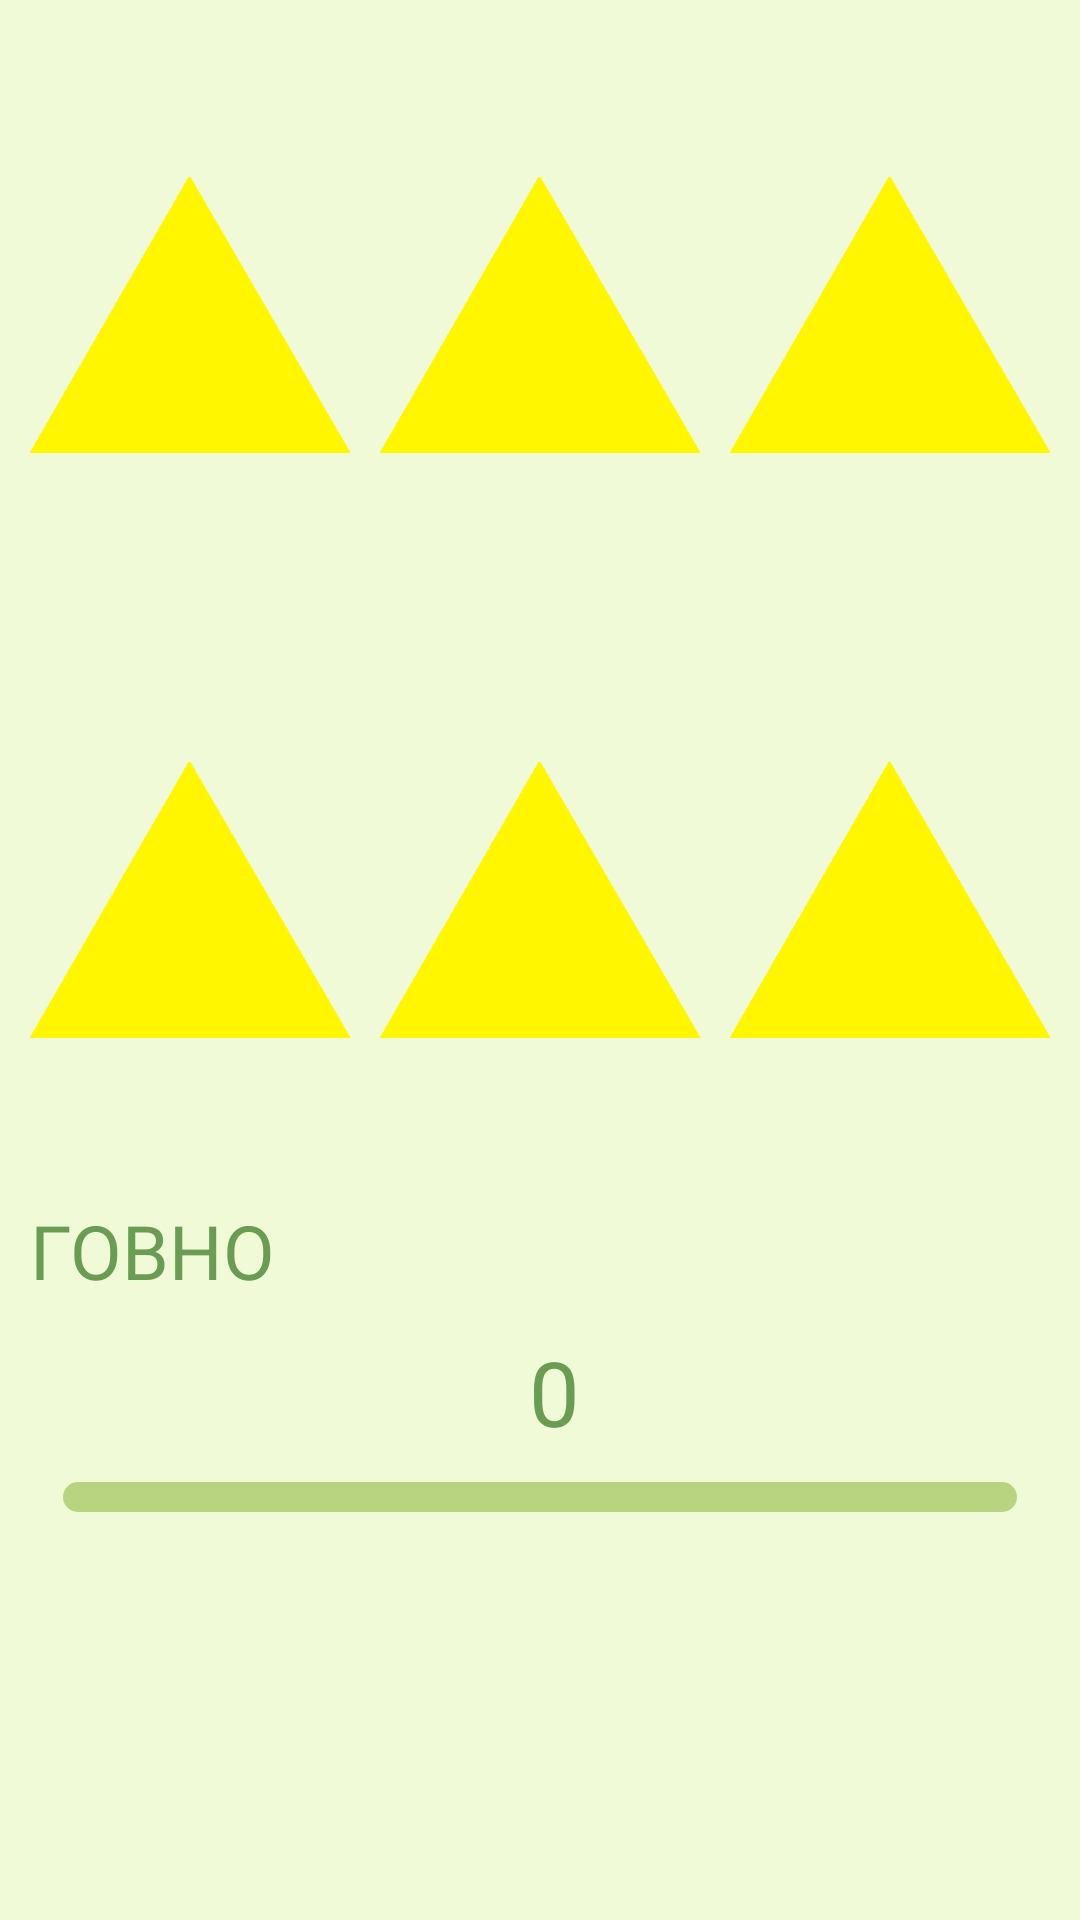

Android layout source for this screen:
<!-- AndroidManifest.xml: application theme Theme.MyApplication -->
<!-- res/layout/activity_main2.xml -->
<?xml version="1.0" encoding="utf-8"?>
<androidx.constraintlayout.widget.ConstraintLayout xmlns:android="http://schemas.android.com/apk/res/android"
    xmlns:app="http://schemas.android.com/apk/res-auto"
    xmlns:tools="http://schemas.android.com/tools"
    android:layout_width="match_parent"
    android:layout_height="match_parent"
    tools:context=".MainActivity2"
    android:background="#f0fad7">
    <LinearLayout
        android:layout_width="match_parent"
        android:layout_height="match_parent"
        android:orientation="vertical">
        <LinearLayout
            android:layout_width="match_parent"
            android:layout_height="200dp"
            android:paddingTop="10dp">
            <ImageView
                android:layout_width="wrap_content"
                android:layout_height="wrap_content"
                android:id="@+id/f10"
                android:src="@drawable/f2"
                android:layout_marginRight="10dp"
                android:layout_marginLeft="10dp"
                android:visibility="visible"
                android:layout_weight="1"/>
            <ImageView
                android:layout_width="wrap_content"
                android:layout_height="wrap_content"
                android:id="@+id/f11"
                android:src="@drawable/f2"
                android:layout_marginRight="10dp"
                android:visibility="visible"
                android:layout_weight="1"/>
            <ImageView
                android:layout_width="wrap_content"
                android:layout_height="wrap_content"
                android:id="@+id/f12"
                android:src="@drawable/f2"
                android:visibility="visible"
                android:layout_marginRight="10dp"
                android:layout_weight="1"/>


        </LinearLayout>
        <LinearLayout
            android:layout_width="match_parent"
            android:layout_height="200dp">
            <ImageView
                android:layout_width="wrap_content"
                android:layout_height="wrap_content"
                android:id="@+id/f20"
                android:src="@drawable/f2"
                android:visibility="visible"
                android:layout_marginRight="10dp"
                android:layout_marginLeft="10dp"
                android:layout_weight="1"/>
            <ImageView
                android:layout_width="wrap_content"
                android:layout_height="wrap_content"
                android:id="@+id/f21"
                android:src="@drawable/f2"
                android:visibility="visible"
                android:layout_marginRight="10dp"
                android:layout_weight="1"/>
            <ImageView
                android:layout_width="wrap_content"
                android:layout_height="wrap_content"
                android:id="@+id/f22"
                android:src="@drawable/f2"
                android:visibility="visible"
                android:layout_marginRight="10dp"
                android:layout_weight="1"/>


        </LinearLayout>
        <TextView
            android:layout_width="wrap_content"
            android:layout_height="wrap_content"
            android:id="@+id/q1"
            android:text="ГОВНО"
            android:paddingLeft="10dp"
            android:fontFamily="@font/fontone"
            android:textSize="25dp"
            android:textColor="#6a9c53"/>
        <TextView
            android:layout_width="wrap_content"
            android:layout_height="wrap_content"
            android:id="@+id/a1"
            android:text="0"
            android:paddingLeft="10dp"
            android:paddingTop="10dp"
            android:fontFamily="@font/fontone"
            android:textSize="30dp"
            android:textColor="#6a9c53"
            android:layout_gravity="center_horizontal"/>

        <SeekBar
            android:id="@+id/s1"
            android:layout_width="350dp"
            android:layout_height="30dp"
            android:layout_gravity="center_horizontal"
            android:max="6"
            android:min="0"
            android:progress="0"
            android:progressDrawable="@drawable/custom_seekbar"
            android:thumb="@drawable/thumb" />
        <TextView
            android:layout_width="250dp"
            android:layout_height="100dp"
            android:id="@+id/right"
            android:layout_gravity="center"
            android:text="Правильно!"
            android:textSize="30dp"
            android:fontFamily="@font/fontone"
            android:visibility="gone"
            />
    </LinearLayout>

</androidx.constraintlayout.widget.ConstraintLayout>
<!-- resources referenced by this layout -->
<resources>
  <!-- drawable custom_seekbar (drawable) -->
  <?xml version="1.0" encoding="utf-8"?>
  <layer-list xmlns:android="http://schemas.android.com/apk/res/android">
      
      <item android:gravity="center_vertical">
          <shape android:shape="rectangle">
              <solid android:color="@color/HappyGreen"/>
              <size android:height="10dp"/>
              <corners android:radius="9dp"/>
          </shape>
      </item>
      
      <item android:gravity="center_vertical">
          <scale android:scaleWidth="100%">
              <selector>
                  <item android:state_enabled="false"
                      android:drawable="@color/Green"/>
                  <item>
                      <shape android:shape="rectangle">
                          <solid android:color="@color/Green"/>
                          <size android:height="10dp"/>
                          <corners android:radius="9dp"/>
                      </shape>
                  </item>
              </selector>
          </scale>
      </item>
  </layer-list>
  <!-- drawable f2: png bitmap (drawable, 4004 bytes) -->
  <style name="Theme.MyApplication" parent="Theme.MaterialComponents.DayNight.NoActionBar">
          
          <item name="colorPrimary">@color/purple_500</item>
          <item name="colorPrimaryVariant">@color/purple_700</item>
          <item name="colorOnPrimary">@color/white</item>
          
          <item name="colorSecondary">@color/teal_200</item>
          <item name="colorSecondaryVariant">@color/teal_700</item>
          <item name="colorOnSecondary">@color/black</item>
          
          <item name="android:statusBarColor" tools:targetApi="l">?attr/colorPrimaryVariant</item>
          
          <item name="android:windowAnimationStyle">@style/CustomActivityAnimation</item>
      </style>
  <color name="HappyGreen">#b8d480</color>
  <color name="Green">#6a9c53</color>
  <color name="purple_500">#FF6200EE</color>
  <color name="purple_700">#FF3700B3</color>
  <color name="white">#FFFFFFFF</color>
  <color name="teal_200">#FF03DAC5</color>
  <color name="teal_700">#FF018786</color>
  <color name="black">#FF000000</color>
  <style name="CustomActivityAnimation" parent="@android:style/Animation.Activity">
          <item name="android:activityOpenEnterAnimation">@anim/slide_in_right</item>
          <item name="android:activityOpenExitAnimation">@anim/slide_out_left</item>
          <item name="android:activityCloseEnterAnimation">@anim/slide_in_left</item>
          <item name="android:activityCloseExitAnimation">@anim/slide_out_right</item>
      </style>
</resources>
